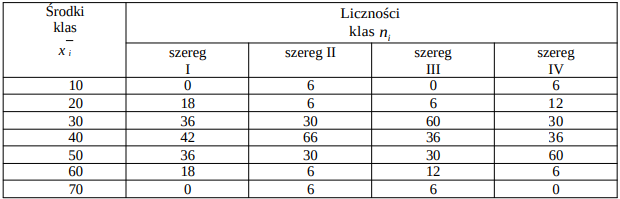

The table this chart was drawn from, first rows:
10; 0; 6; 0; 6
20; 18; 6; 6; 12
30; 36; 30; 60; 30
40; 42; 66; 36; 36
50; 36; 30; 30; 60
60; 18; 6; 12; 6
70; 0; 6; 6; 0
